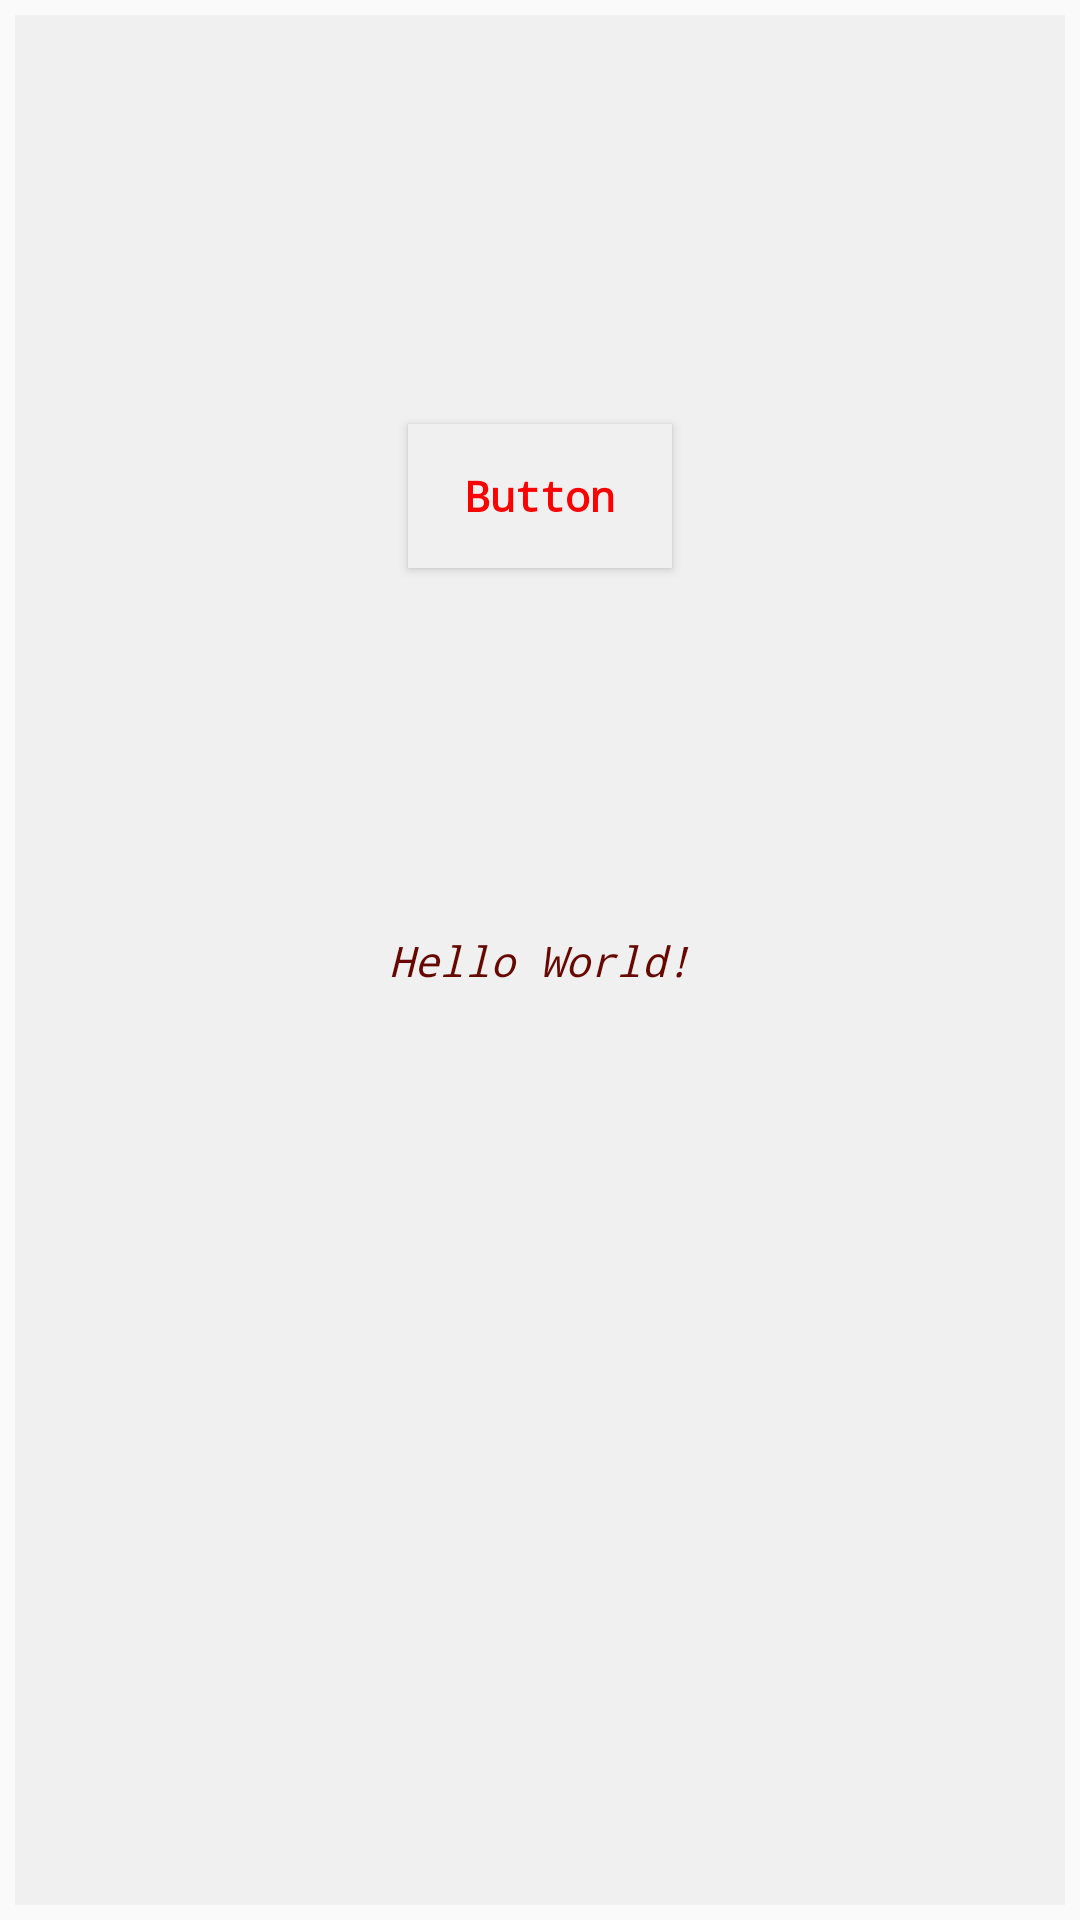

Reconstruct the res/layout file that produces this screen, plus the resources it refers to.
<!-- AndroidManifest.xml: application theme AppTheme -->
<!-- res/layout/content_main.xml -->
<?xml version="1.0" encoding="utf-8"?>
<android.support.constraint.ConstraintLayout xmlns:android="http://schemas.android.com/apk/res/android"
    xmlns:app="http://schemas.android.com/apk/res-auto"
    xmlns:tools="http://schemas.android.com/tools"
    android:layout_width="match_parent"
    android:layout_height="match_parent"
    app:layout_behavior="@string/appbar_scrolling_view_behavior"
    tools:context=".MainActivity"
    tools:showIn="@layout/activity_main">

    <TextView
        android:id="@+id/textView"
        android:layout_width="wrap_content"
        android:layout_height="wrap_content"
        android:text="Hello World!"
        app:layout_constraintBottom_toBottomOf="parent"
        app:layout_constraintLeft_toLeftOf="parent"
        app:layout_constraintRight_toRightOf="parent"
        app:layout_constraintTop_toTopOf="parent" />

    <Button
        android:id="@+id/mybutton"
        style="@style/AppTheme.BoldRed"
        android:layout_width="wrap_content"
        android:layout_height="wrap_content"
        android:layout_marginBottom="8dp"
        android:layout_marginEnd="8dp"
        android:layout_marginLeft="8dp"
        android:layout_marginRight="8dp"
        android:layout_marginStart="8dp"
        android:layout_marginTop="8dp"
        android:text="Button"
        app:layout_constraintBottom_toTopOf="@+id/textView"
        app:layout_constraintEnd_toEndOf="parent"
        app:layout_constraintStart_toStartOf="parent"
        app:layout_constraintTop_toTopOf="parent" />

</android.support.constraint.ConstraintLayout>
<!-- resources referenced by this layout -->
<resources>
  <style name="AppTheme.BoldRed">
          <item name="android:textColor">#FF0000</item>
          <item name="android:textStyle">bold</item>
      </style>
  <style name="AppTheme" parent="Theme.AppCompat.DayNight">
          
          <item name="colorPrimary">@color/colorPrimary</item>
          <item name="colorPrimaryDark">@color/colorPrimaryDark</item>
          <item name="colorAccent">@color/colorAccent</item>
          <item name="android:textColor">#660800</item>
          <item name="android:typeface">monospace</item>
          <item name="android:background">#f0f0f0</item>
          <item name="android:textStyle">italic</item>
          <item name="android:padding">5dp</item>
      </style>
  <color name="colorPrimary">#b58c3f</color>
  <color name="colorPrimaryDark">#303F9F</color>
  <color name="colorAccent">#FF4081</color>
</resources>
